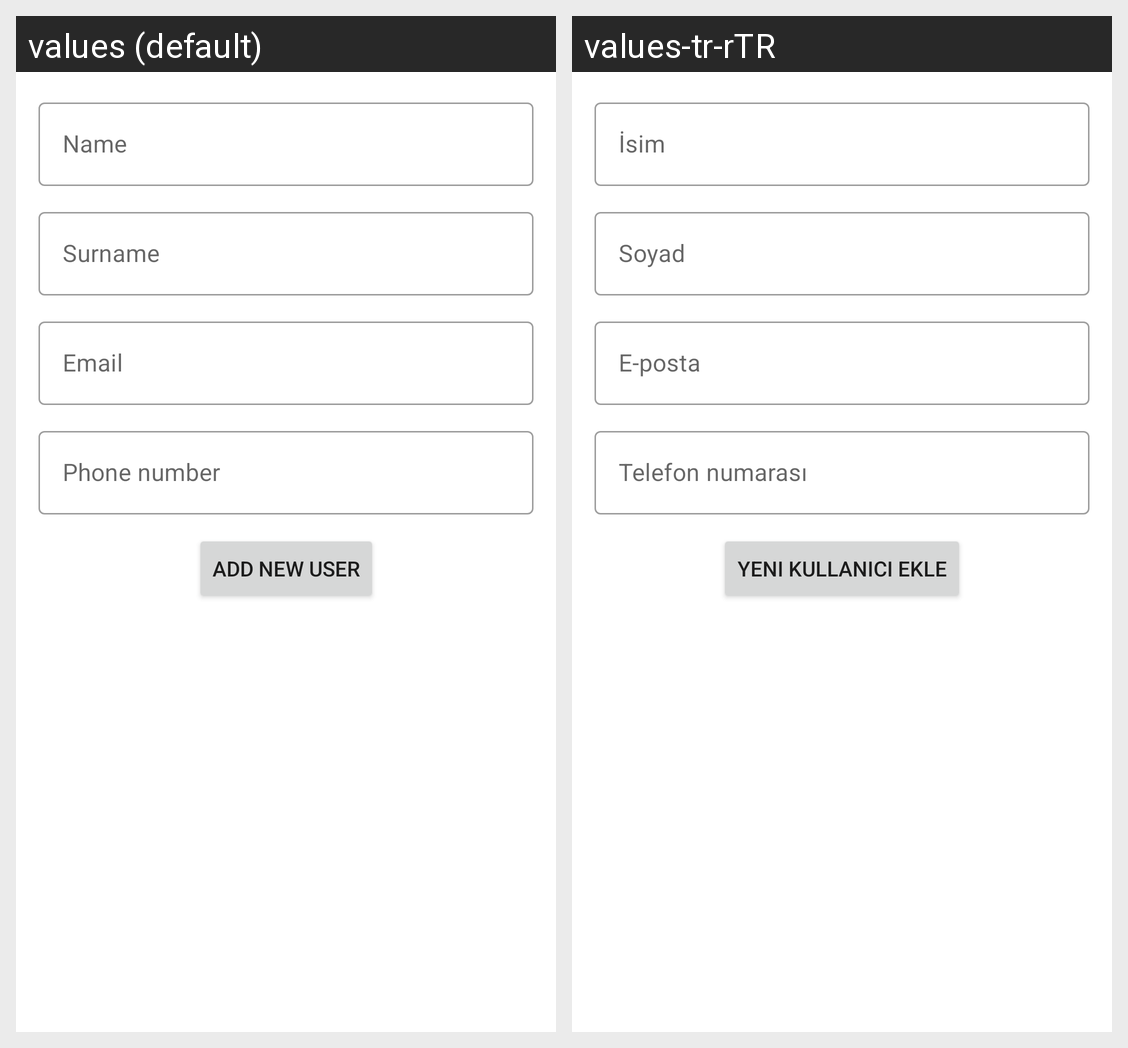

Locale-by-locale string values for the Android screen shown in this grid:
Android screen res/layout/fragment_add_user.xml rendered under 2 locales, left to right: values (default), values-tr-rTR. Device: Nexus 5 (rendered at 1080×1920; each locale shown at half size, 540×960, under a caption strip naming it); theme Theme.JobManagement.
Strings drawn on this screen, with the default value and each locale's value (text and hints the layout hard-codes, and strings that could not be matched under every locale, appear in the picture but are not listed):

prompt_name
  values: Name
  values-tr-rTR: İsim

prompt_surname
  values: Surname
  values-tr-rTR: Soyad

prompt_email
  values: Email
  values-tr-rTR: E-posta

prompt_phone
  values: Phone number
  values-tr-rTR: Telefon numarası

button_signup
  values: Add New User
  values-tr-rTR: Yeni Kullanıcı Ekle
